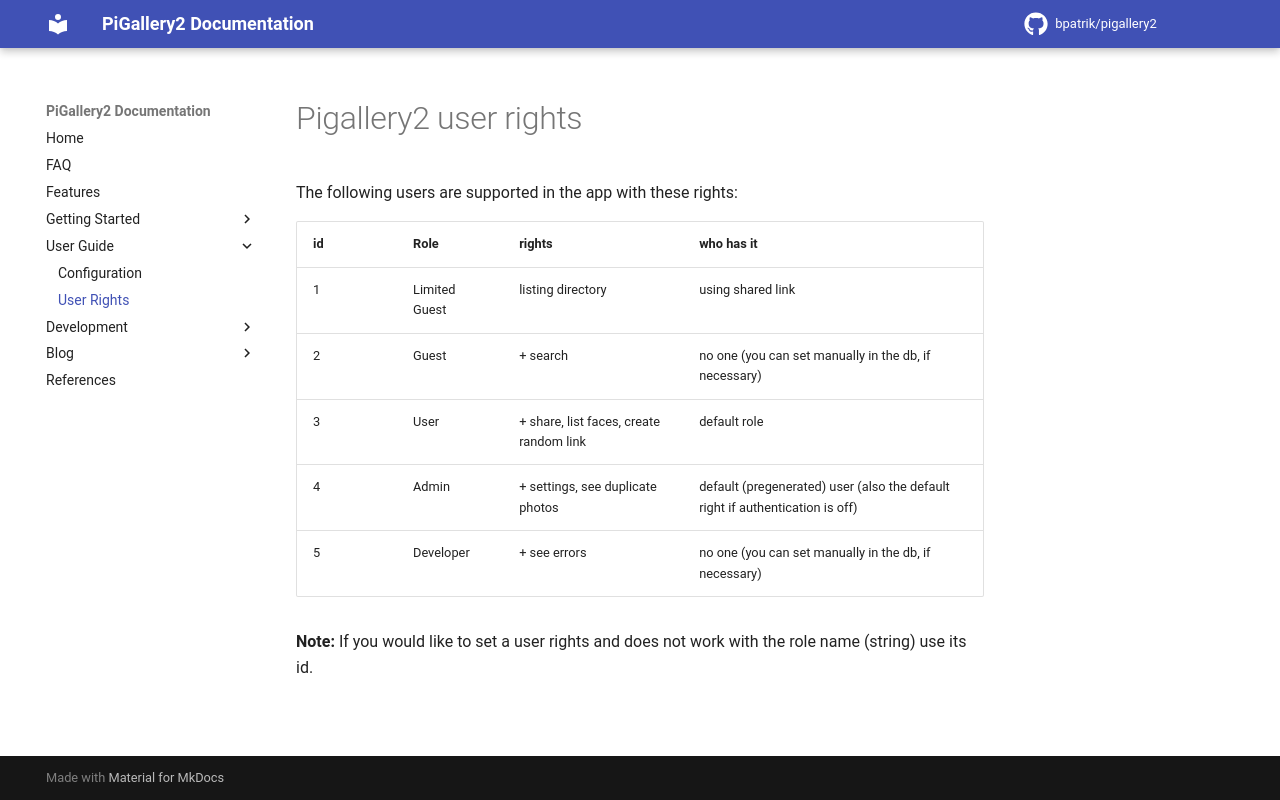

repository: ffvz7850/pigallery2-ffvz · page: user-guide/user-rights/index.html · generator: mkdocs

# Pigallery2 user rights

The following users are supported in the app with these rights:

| id | Role          | rights                                  | who has it |
|----|---------------|-----------------------------------------|------------|
| 1  | Limited Guest | listing directory                       | using shared link |
| 2  | Guest         | + search                                | no one (you can set manually in the db, if necessary) |
| 3  | User          | + share, list faces, create random link | default role |
| 4  | Admin         | + settings, see duplicate photos        | default (pregenerated) user (also the default right if authentication is off) |
| 5  | Developer     | + see errors                            | no one (you can set manually in the db, if necessary) |

**Note:** If you would like to set a user rights and does not work with the role name (string) use its id.
